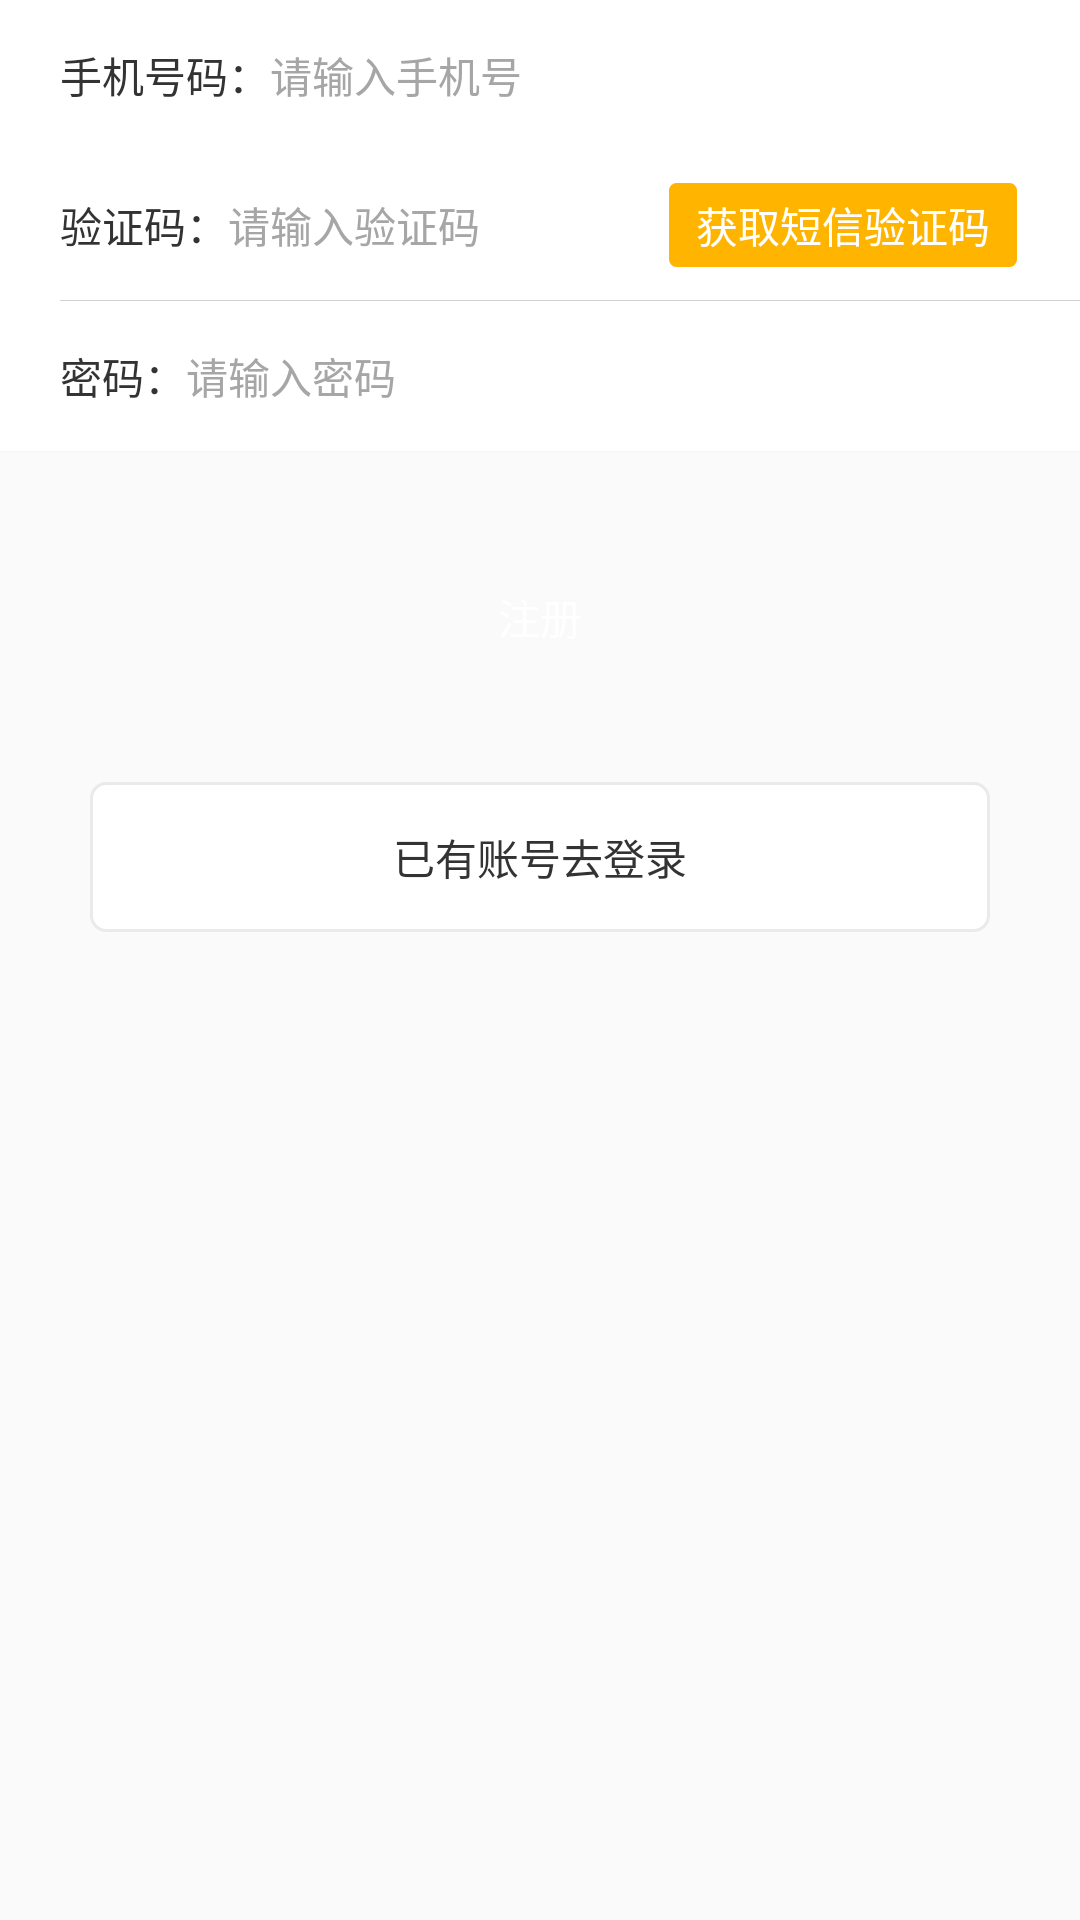

Produce the Android XML layout that renders to this screen, including the resource entries it uses.
<!-- AndroidManifest.xml: application theme Theme.AppCompat.Light.NoActionBar -->
<!-- res/layout/activity_registered.xml -->
<?xml version="1.0" encoding="utf-8"?>
<layout xmlns:android="http://schemas.android.com/apk/res/android"
    xmlns:binding="http://schemas.android.com/apk/res-auto">
    <data>
        <variable
            name="ViewModel"
            type="com.alipayjf.game.ui.registered.RegisteredViewModel"/>
    </data>

    <LinearLayout
        android:layout_width="match_parent"
        android:layout_height="match_parent"
        android:orientation="vertical">

        <LinearLayout
            android:layout_width="match_parent"
            android:layout_height="wrap_content"
            android:orientation="vertical"
            android:background="@color/white">
            <LinearLayout
                android:layout_width="match_parent"
                android:layout_height="50dp"
                android:orientation="horizontal"
                android:paddingLeft="20dp"
                android:paddingRight="20dp">
                <TextView
                    android:layout_width="wrap_content"
                    android:layout_height="wrap_content"
                    android:layout_gravity="center_vertical"
                    android:textSize="14sp"
                    android:textColor="@color/color_FF333333"
                    android:text="手机号码："/>
                <EditText
                    android:id="@+id/etPhone"
                    android:layout_width="match_parent"
                    android:layout_height="match_parent"
                    android:background="@color/white"
                    android:textSize="14sp"
                    android:textColor="@color/color_FF333333"
                    android:hint="请输入手机号"
                    android:textColorHint="@color/color_A6A6A6"
                    android:inputType="phone"
                    android:gravity="center_vertical"/>
            </LinearLayout>
            <RelativeLayout
                android:layout_width="match_parent"
                android:layout_height="50dp"
                android:paddingLeft="20dp"
                android:paddingRight="10dp"
                android:background="@color/white">
                <TextView
                    android:id="@+id/tv01"
                    android:layout_width="wrap_content"
                    android:layout_height="wrap_content"
                    android:layout_centerVertical="true"
                    android:textSize="14sp"
                    android:textColor="@color/color_FF333333"
                    android:text="验证码："/>
                <EditText
                    android:id="@+id/phoneCode"
                    android:layout_width="match_parent"
                    android:layout_height="match_parent"
                    android:background="@color/white"
                    android:textSize="14sp"
                    android:textColor="@color/color_FF333333"
                    android:hint="请输入验证码"
                    android:textColorHint="@color/color_A6A6A6"
                    android:layout_toRightOf="@id/tv01"
                    android:inputType="phone"
                    android:gravity="center_vertical"/>
                <TextView
                    android:id="@+id/tvGetCode"
                    android:layout_width="wrap_content"
                    android:layout_height="match_parent"
                    android:layout_alignParentRight="true"
                    android:textColor="@color/white"
                    android:paddingLeft="10dp"
                    android:paddingRight="10dp"
                    android:gravity="center"
                    android:background="@drawable/shape_radius3_ffb400"
                    android:layout_margin="10dp"
                    binding:onClickCommand="@{ViewModel.getCodeOnClickCommand}"
                    android:text="获取短信验证码"/>
            </RelativeLayout>
            <View
                android:layout_width="match_parent"
                android:layout_height="1px"
                android:background="@color/color_FFD1D1D1"
                android:layout_marginLeft="20dp"/>
            <LinearLayout
                android:layout_width="match_parent"
                android:layout_height="50dp"
                android:orientation="horizontal"
                android:paddingLeft="20dp"
                android:paddingRight="20dp"
                android:background="@color/white">
                <TextView
                    android:layout_width="wrap_content"
                    android:layout_height="wrap_content"
                    android:layout_gravity="center_vertical"
                    android:textSize="14sp"
                    android:textColor="@color/color_FF333333"
                    android:text="密码："/>
                <EditText
                    android:id="@+id/passWord"
                    android:layout_width="match_parent"
                    android:layout_height="match_parent"
                    android:background="@color/white"
                    android:textSize="14sp"
                    android:textColor="@color/color_FF333333"
                    android:hint="请输入密码"
                    android:textColorHint="@color/color_A6A6A6"
                    android:inputType="phone"
                    android:gravity="center_vertical"/>
            </LinearLayout>
            <View
                android:layout_width="match_parent"
                android:layout_height="1px"
                android:background="@color/color_FFF5F5F5"/>
        </LinearLayout>


        <TextView
            android:layout_width="match_parent"
            android:layout_height="50dp"
            android:gravity="center"
            android:layout_marginLeft="30dp"
            android:layout_marginTop="30dp"
            android:layout_marginRight="30dp"
            android:textColor="@color/color_FFFFFF"
            android:background="@drawable/shape_radius5_13b6a5"
            binding:onClickCommand="@{ViewModel.registeredOnClickCommand}"
            android:text="注册"/>
        <TextView
            android:layout_width="match_parent"
            android:layout_height="50dp"
            android:gravity="center"
            android:layout_marginLeft="30dp"
            android:layout_marginTop="30dp"
            android:layout_marginRight="30dp"
            android:textColor="@color/color_FF333333"
            android:background="@drawable/shape_radius5_eaeaea"
            binding:onClickCommand="@{ViewModel.goLoginOnClickCommand}"
            android:text="已有账号去登录"/>
    </LinearLayout>
</layout>
<!-- resources referenced by this layout -->
<resources>
  <color name="color_A6A6A6">#A6A6A6</color>
  <color name="color_FF333333">#FF333333</color>
  <color name="color_FFD1D1D1">#FFD1D1D1</color>
  <color name="color_FFF5F5F5">#FFF5F5F5</color>
  <color name="color_FFFFFF">#FFFFFF</color>
  <!-- drawable shape_radius3_ffb400 (drawable) -->
  <?xml version="1.0" encoding="utf-8"?>
  <shape xmlns:android="http://schemas.android.com/apk/res/android">
  
      <corners android:radius="3dp"/>
      <stroke android:color="@color/color_FFFFFF"
          android:width="1dp"/>
      <solid android:color="@color/color_ffb400"/>
  </shape>
  <!-- drawable shape_radius5_eaeaea (drawable) -->
  <?xml version="1.0" encoding="utf-8"?>
  <shape xmlns:android="http://schemas.android.com/apk/res/android">
  
      <corners android:radius="5dp"/>
      <stroke android:color="@color/color_EAEAEA"
          android:width="1dp"/>
      <solid android:color="@color/color_FFFFFF"/>
  </shape>
  <color name="color_ffb400">#ffb400</color>
  <color name="color_EAEAEA">#EAEAEA</color>
  <!-- not gathered from this repository: default colours our renderer supplied (Android Studio template values) -->
  <color name="white">#FFFFFFFF</color>
</resources>
